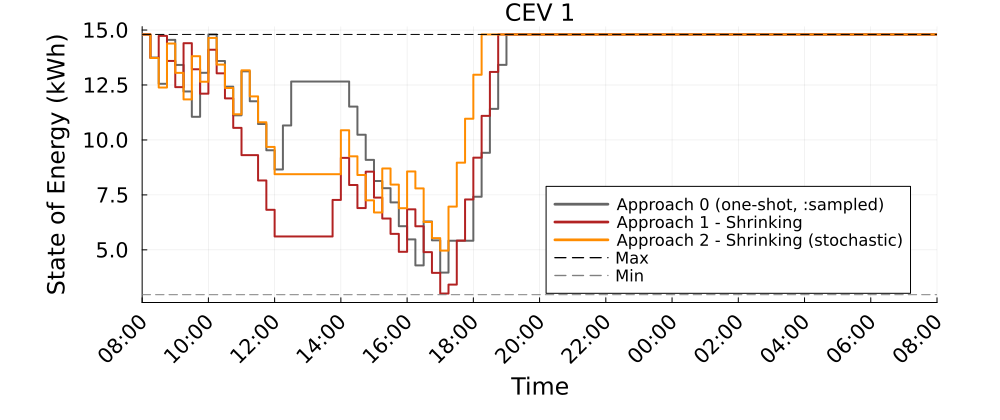

Source data for this figure (header and first rows):
Time_Period, CEV_1_A0_kWh, CEV_1_A1S_kWh, CEV_1_A2S_kWh
1, 14.8, 14.8, 14.8
2, 13.75, 13.73, 13.73
3, 12.55, 14.73, 12.39
4, 14.55, 13.59, 14.39
5, 13.41, 12.4, 13.05
6, 12.21, 14.4, 11.84
7, 11.05, 13.22, 13.81
8, 13.05, 12.1, 12.65
9, 14.8, 14.1, 14.64
10, 13.59, 13.03, 13.43
11, 12.42, 11.89, 12.36
12, 11.12, 10.55, 11.17
13, 13.12, 9.309, 13.17
14, 11.76, 9.309, 11.98
15, 10.72, 8.156, 10.81
16, 9.529, 6.822, 9.682
17, 8.659, 5.608, 8.441
18, 10.66, 5.608, 8.441
19, 12.66, 5.608, 8.441
20, 12.66, 5.608, 8.441
21, 12.66, 5.608, 8.441
22, 12.66, 5.608, 8.441
23, 12.66, 5.608, 8.441
24, 12.66, 7.272, 8.441
25, 12.66, 9.185, 10.44
26, 11.52, 7.951, 9.256
27, 10.24, 6.9, 8.405
28, 9.094, 8.556, 7.253
29, 8.132, 7.376, 6.702
30, 7.804, 6.426, 8.702
31, 7.159, 5.726, 7.968
32, 6.076, 4.91, 6.895
33, 5.475, 6.844, 8.567
34, 4.293, 6.073, 7.795
35, 6.293, 4.895, 6.268
36, 5.434, 3.954, 5.534
37, 3.965, 3.012, 4.966
38, 5.415, 3.42, 6.966
39, 5.415, 5.42, 8.966
40, 5.415, 7.294, 10.97
41, 7.415, 9.195, 12.97
42, 9.415, 11.09, 14.8
43, 11.42, 13.09, 14.8
44, 13.42, 14.8, 14.8
45, 14.8, 14.8, 14.8
46, 14.8, 14.8, 14.8
47, 14.8, 14.8, 14.8
48, 14.8, 14.8, 14.8
49, 14.8, 14.8, 14.8
50, 14.8, 14.8, 14.8
51, 14.8, 14.8, 14.8
52, 14.8, 14.8, 14.8
53, 14.8, 14.8, 14.8
54, 14.8, 14.8, 14.8
55, 14.8, 14.8, 14.8
56, 14.8, 14.8, 14.8
57, 14.8, 14.8, 14.8
58, 14.8, 14.8, 14.8
59, 14.8, 14.8, 14.8
60, 14.8, 14.8, 14.8
... 37 more rows
